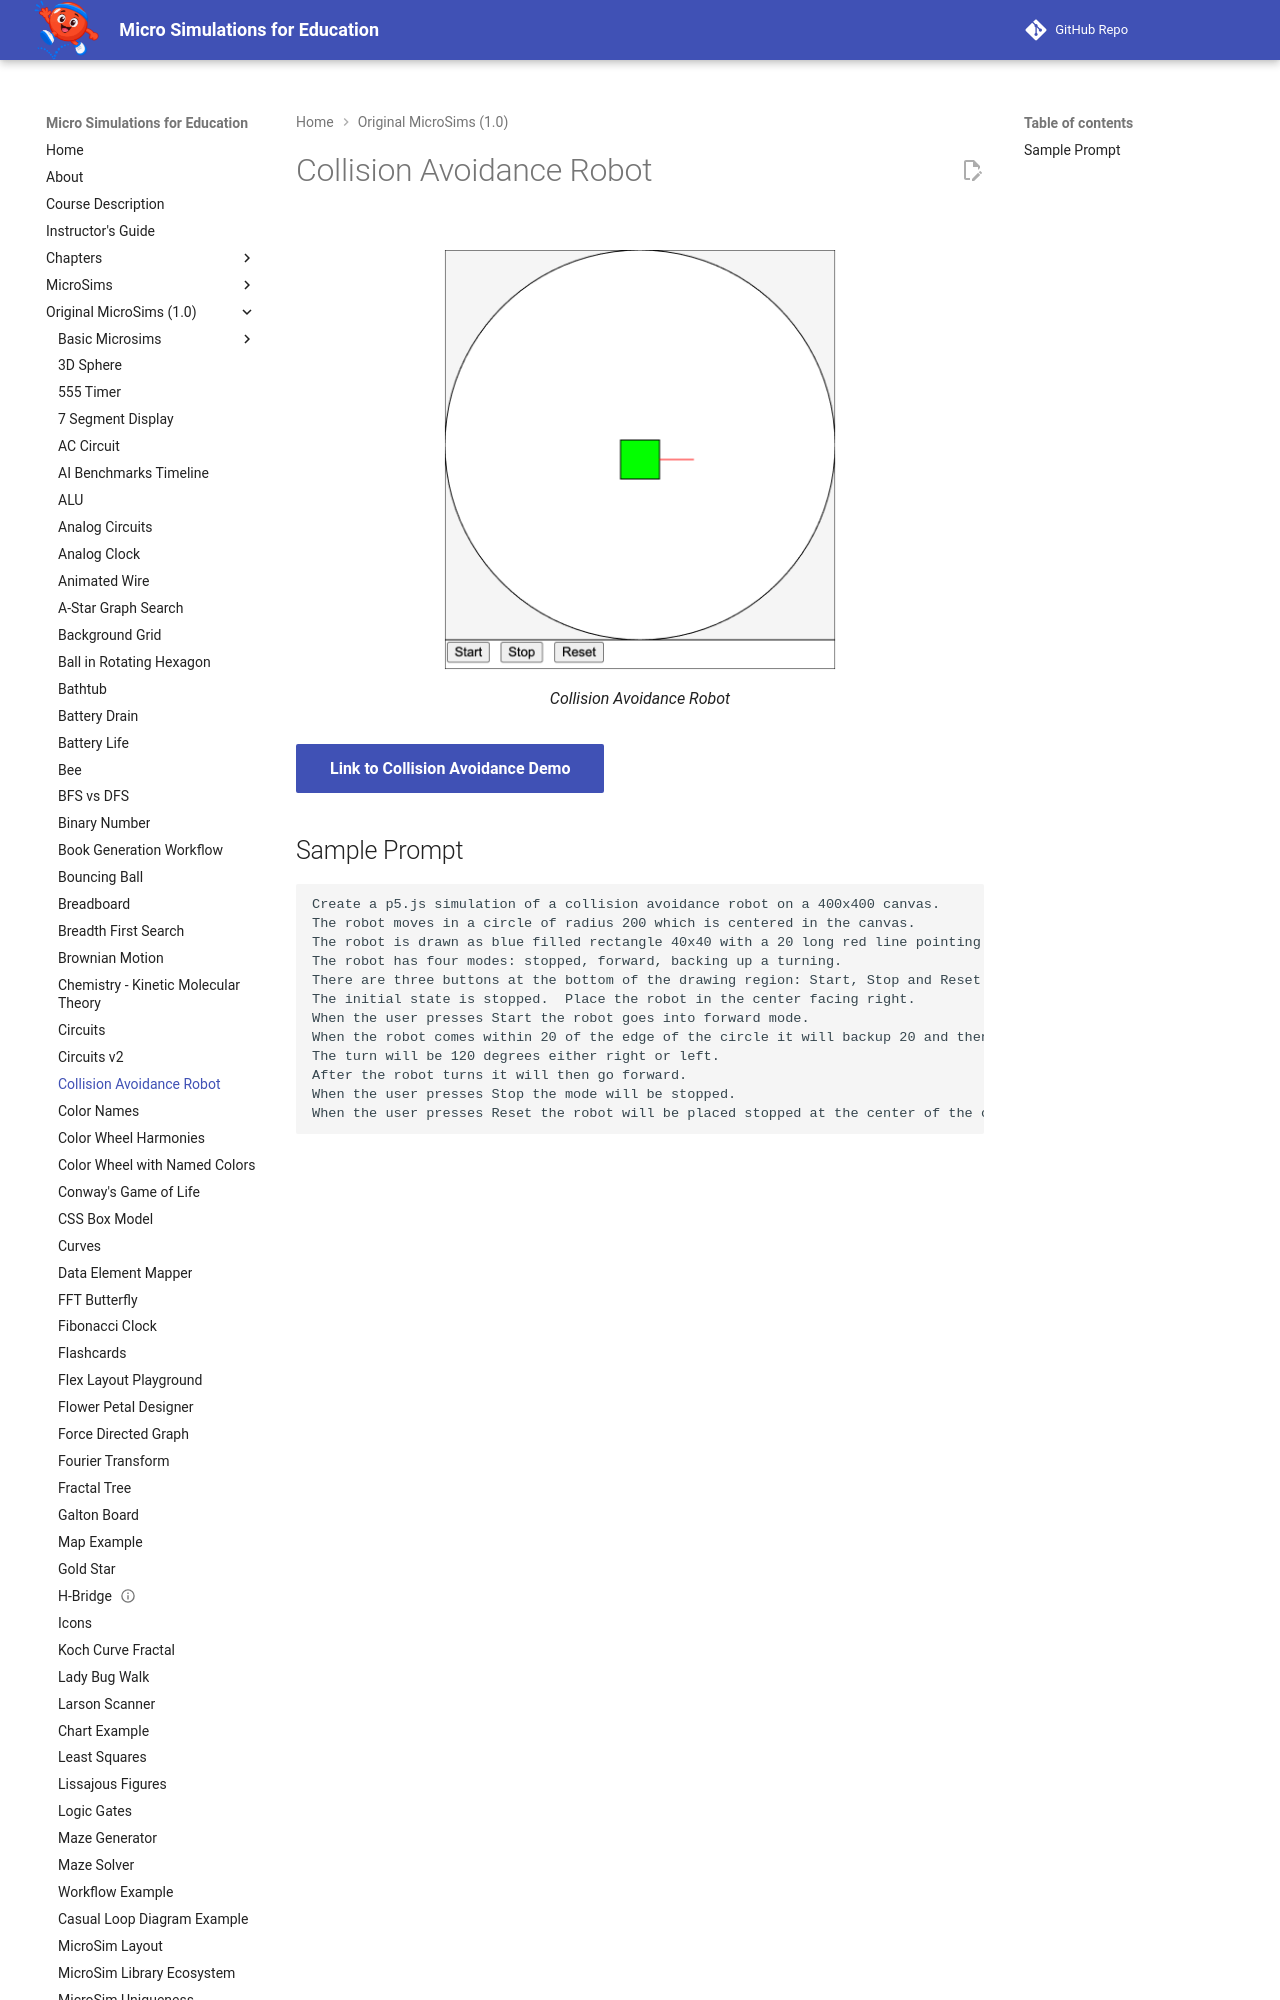

repository: dmccreary/microsims · page: microsims-old/collision-avoidance-robot/index.html · generator: mkdocs

---
title: Collision Avoidance Robot
description: An interactive MicroSim demonstrating collision avoidance robot.
quality_score: 37
image: /microsims-old/collision-avoidance-robot/collision-avoidance-robot.png
og:image: /microsims-old/collision-avoidance-robot/collision-avoidance-robot.png
twitter:image: /microsims-old/collision-avoidance-robot/collision-avoidance-robot.png
social:
   cards: false
---
# Collision Avoidance Robot

<figure markdown>
   ![Image Name](./collision-avoidance-robot.png){ width="400" }
   <figcaption>Collision Avoidance Robot</figcaption>
</figure>

[Link to Collision Avoidance Demo](./collision-avoidance-robot.html){ .md-button .md-button--primary }
